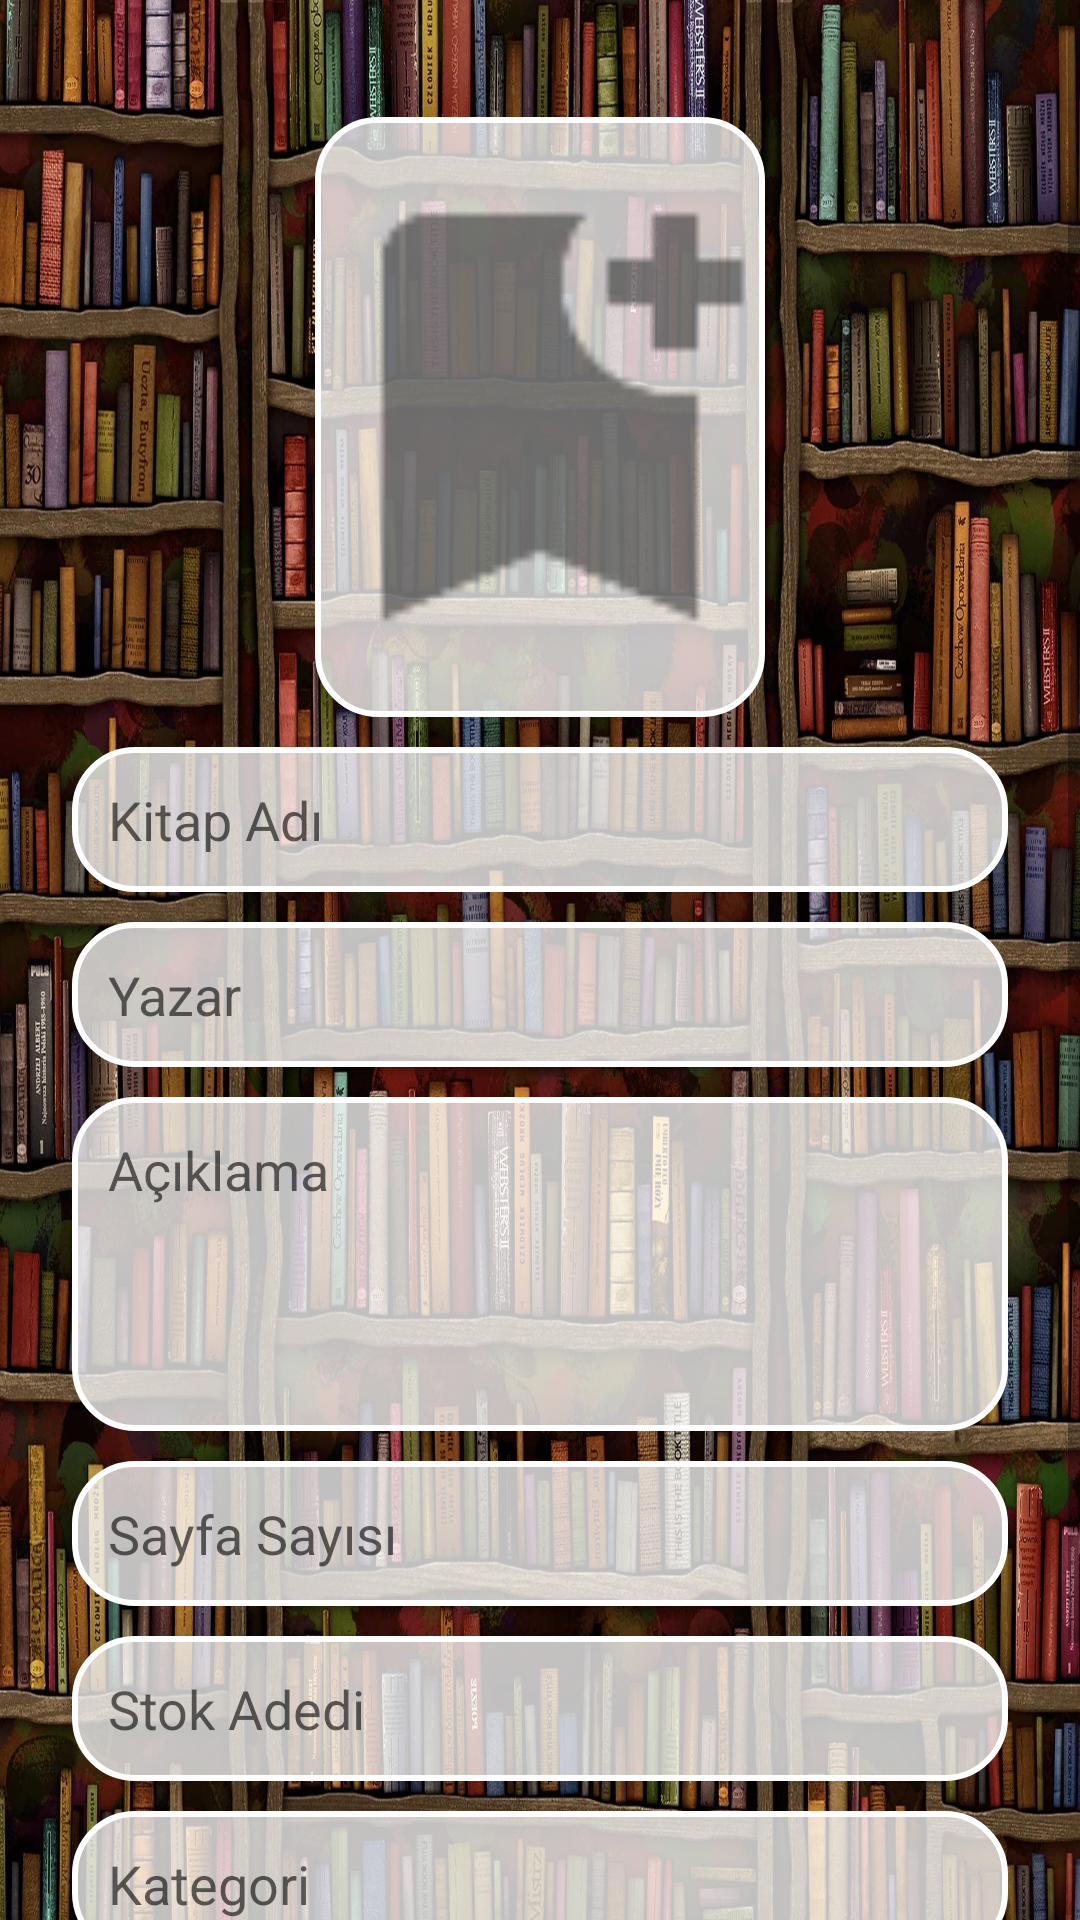

This screen was rendered from an Android layout file. Write that file and the resources it references.
<!-- AndroidManifest.xml: application theme Theme.BookWise -->
<!-- res/layout/addbook.xml -->
<?xml version="1.0" encoding="utf-8"?>
<ScrollView xmlns:android="http://schemas.android.com/apk/res/android"
    xmlns:app="http://schemas.android.com/apk/res-auto"
    android:layout_width="match_parent"
    android:layout_height="match_parent"
    android:fillViewport="true"
    android:background="@drawable/library_home">

    <LinearLayout
        android:layout_width="match_parent"
        android:layout_height="wrap_content"
        android:orientation="vertical"
        android:padding="24dp">

        

        <ImageView
            android:id="@+id/ivBookImage"
            android:layout_width="150dp"
            android:layout_height="200dp"
            android:layout_gravity="center"
            android:layout_marginTop="15dp"
            android:background="@drawable/edittext_background"
            android:clickable="true"
            android:contentDescription="Kitap görseli seç"
            android:layout_marginBottom="10dp"
            android:focusable="true"
            android:scaleType="centerCrop"
            android:src="@drawable/ic_add_photo" />

        <EditText
            android:id="@+id/etTitle"
            android:layout_width="match_parent"
            android:layout_height="wrap_content"
            android:layout_marginBottom="10dp"
            android:background="@drawable/edittext_background"
            android:hint="Kitap Adı"
            android:inputType="text"
            android:padding="12dp" />

        <EditText
            android:id="@+id/etAuthor"
            android:layout_width="match_parent"
            android:layout_height="wrap_content"
            android:hint="Yazar"
            android:inputType="text"
            android:background="@drawable/edittext_background"
            android:padding="12dp"
            android:layout_marginBottom="10dp"/>

        <EditText
            android:id="@+id/etDescription"
            android:layout_width="match_parent"
            android:layout_height="wrap_content"
            android:hint="Açıklama"
            android:inputType="textMultiLine"
            android:background="@drawable/edittext_background"
            android:minLines="4"
            android:gravity="top"
            android:padding="12dp"
            android:layout_marginBottom="10dp"/>

        <EditText
            android:id="@+id/etPageCount"
            android:layout_width="match_parent"
            android:layout_height="wrap_content"
            android:hint="Sayfa Sayısı"
            android:inputType="number"
            android:background="@drawable/edittext_background"
            android:padding="12dp"
            android:layout_marginBottom="10dp"/>

        <EditText
            android:id="@+id/etStock"
            android:layout_width="match_parent"
            android:layout_height="wrap_content"
            android:hint="Stok Adedi"
            android:inputType="number"
            android:background="@drawable/edittext_background"
            android:padding="12dp"
            android:layout_marginBottom="10dp"/>

        <EditText
            android:id="@+id/etCategory"
            android:layout_width="match_parent"
            android:layout_height="wrap_content"
            android:hint="Kategori"
            android:inputType="text"
            android:background="@drawable/edittext_background"
            android:padding="12dp"
            android:layout_marginBottom="24dp"/>

        <Button
            android:id="@+id/btnAddBook"
            android:layout_width="match_parent"
            android:layout_height="wrap_content"
            android:text="Kitap Ekle"
            android:backgroundTint="#0095FF"
            android:textColor="@android:color/white"
            android:textStyle="bold"/>

    </LinearLayout>
</ScrollView>
<!-- resources referenced by this layout -->
<resources>
  <!-- drawable edittext_background (drawable) -->
  <shape xmlns:android="http://schemas.android.com/apk/res/android"
      android:shape="rectangle">
  
      
      <solid android:color="#BFFFFFFF" /> 
  
      <stroke
          android:width="2dp"
          android:color="#FFFFFFFF" />
  
      <corners android:radius="20dp" />
  
      <padding android:left="10dp" android:right="10dp" android:top="10dp" android:bottom="10dp" />
  </shape>
  <!-- drawable ic_add_photo: png bitmap (drawable-mdpi, 257 bytes) -->
  <!-- drawable library_home: jpg bitmap (drawable, 674553 bytes) -->
  <style name="Theme.BookWise" parent="Base.Theme.BookWise" />
  <style name="Base.Theme.BookWise" parent="Theme.MaterialComponents.DayNight.NoActionBar">
          
          
          <item name="colorPrimary">@android:color/transparent</item> 
          <item name="colorPrimaryVariant">@android:color/transparent</item>
          <item name="colorOnPrimary">@android:color/white</item>
          <item name="android:statusBarColor" tools:targetApi="l">@android:color/transparent</item>
          <item name="android:windowTranslucentStatus">true</item>
  
      </style>
</resources>
